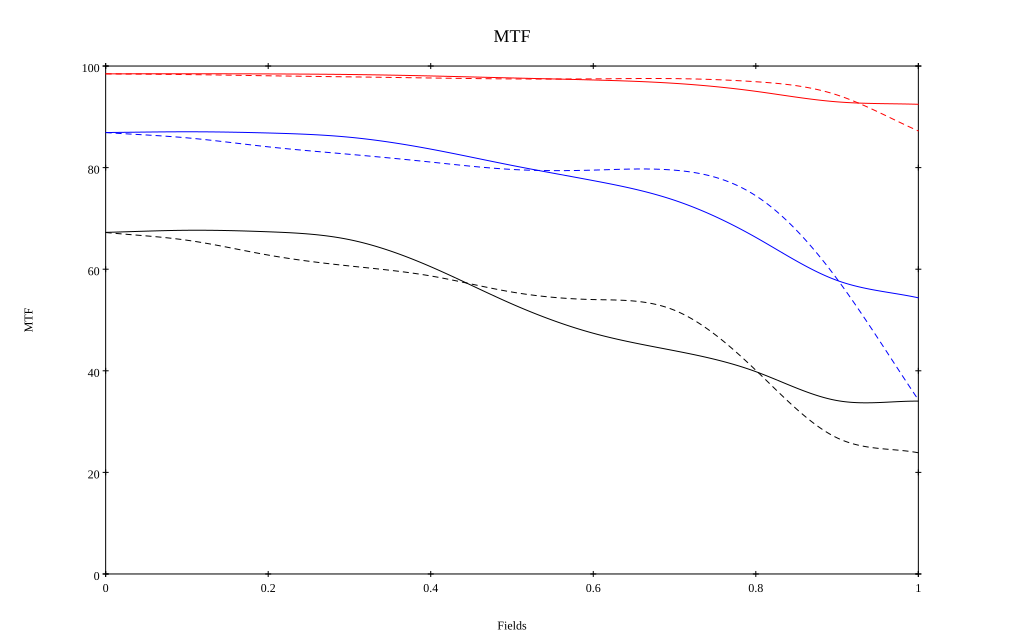

The table this chart was drawn from, first rows:
, 0, 0.1, 0.2, 0.3, 0.4, 0.5, 0.6, 0.7, 0.8, 0.9, 1
10 sag, 0.985, 0.985, 0.984, 0.983, 0.98, 0.977, 0.973, 0.966, 0.95, 0.929, 0.925
10 tan, 0.985, 0.983, 0.981, 0.979, 0.976, 0.975, 0.975, 0.975, 0.969, 0.943, 0.872
30 sag, 0.869, 0.871, 0.868, 0.86, 0.836, 0.804, 0.774, 0.736, 0.663, 0.578, 0.544
30 tan, 0.869, 0.859, 0.841, 0.826, 0.811, 0.796, 0.795, 0.795, 0.745, 0.581, 0.343
50 sag, 0.673, 0.677, 0.674, 0.658, 0.605, 0.532, 0.474, 0.44, 0.398, 0.341, 0.34
50 tan, 0.672, 0.657, 0.628, 0.606, 0.587, 0.555, 0.54, 0.519, 0.401, 0.268, 0.239
